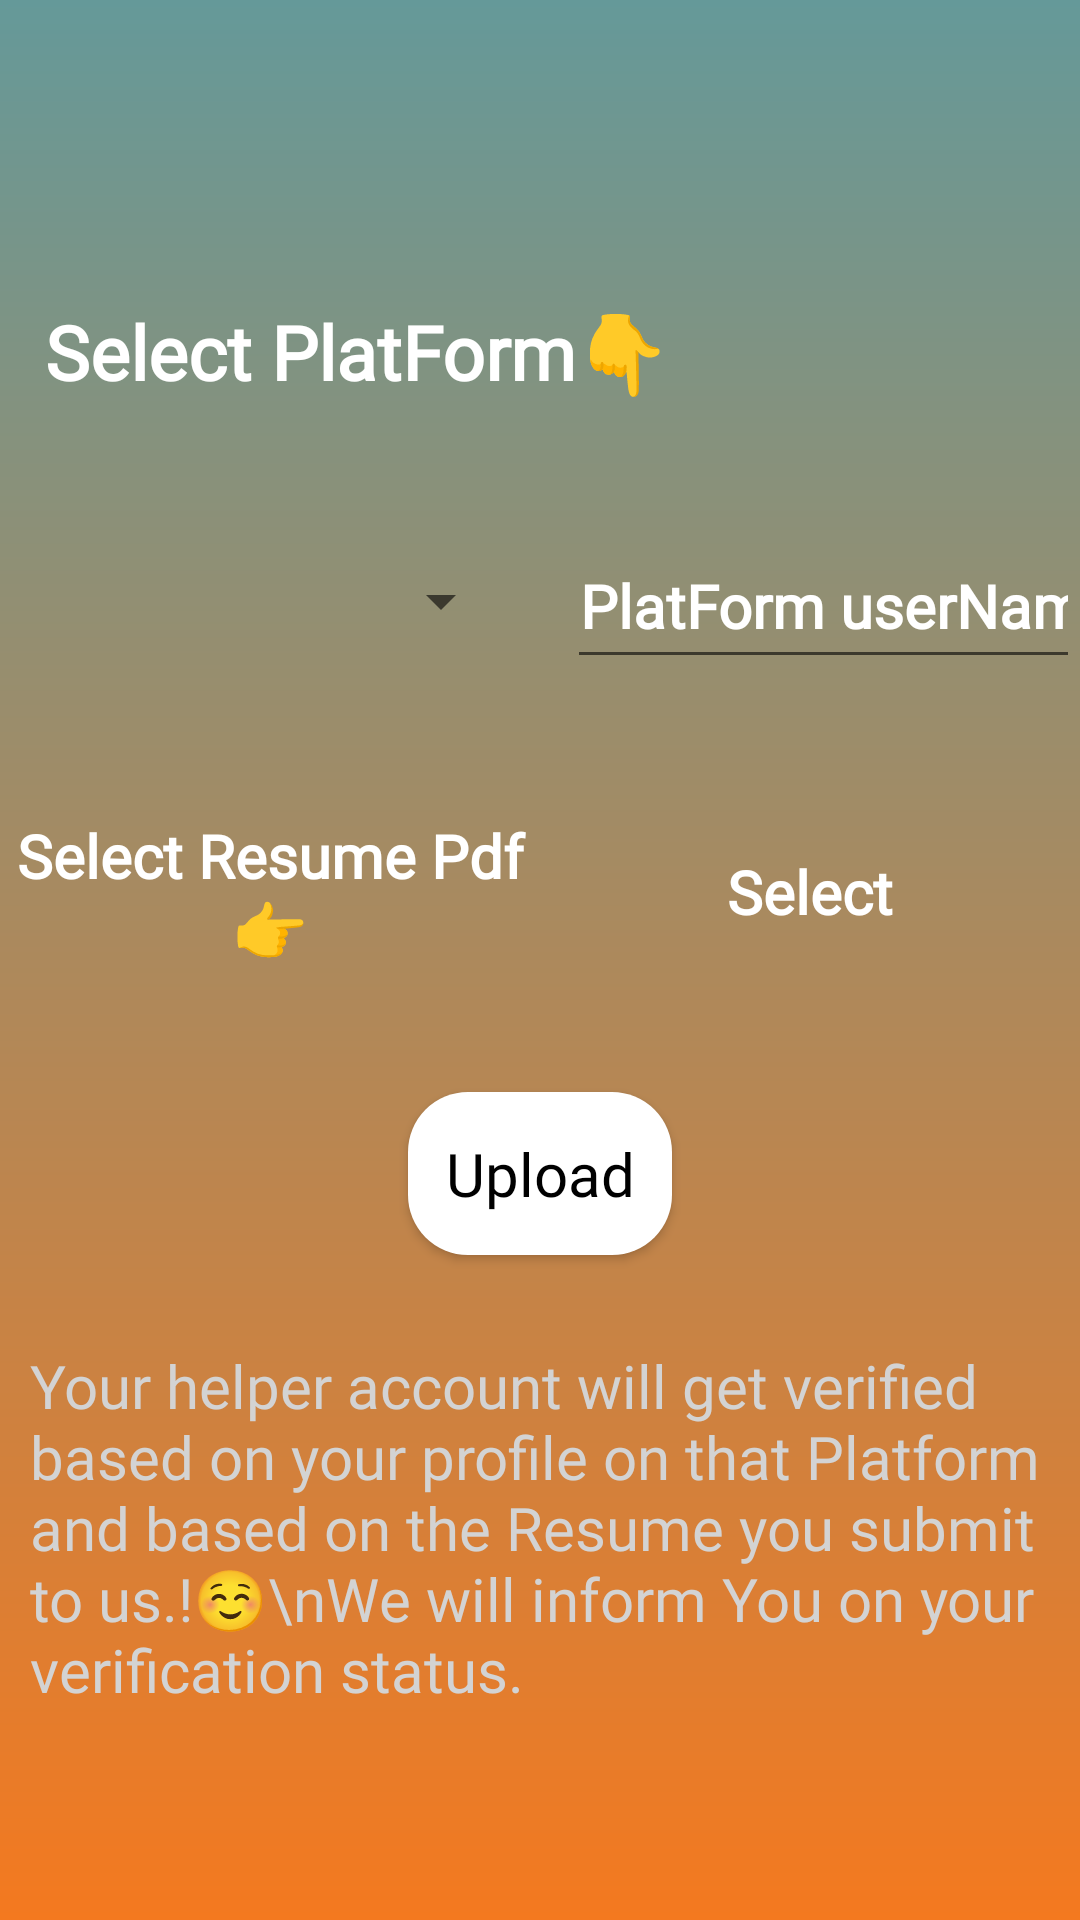

This screen was rendered from an Android layout file. Write that file and the resources it references.
<!-- AndroidManifest.xml: application theme AppTheme -->
<!-- res/layout/platform_layout.xml -->
<?xml version="1.0" encoding="utf-8"?>
<LinearLayout xmlns:android="http://schemas.android.com/apk/res/android"
    android:layout_width="match_parent"
    android:layout_height="match_parent"
    xmlns:app="http://schemas.android.com/apk/res-auto"
    android:orientation="vertical"
    android:gravity="center_vertical"
    android:id="@+id/usernameDialog"
    android:weightSum="1"
    android:background="@drawable/background1">

    <TextView
        android:id="@+id/selectPlatFormTextView"
        android:layout_width="wrap_content"
        android:layout_height="wrap_content"
        android:layout_weight="0.2"
        android:fontFamily="@font/handlee"
        android:layout_marginBottom="10dp"
        android:textStyle="bold"
        android:gravity="center"
        android:padding="5dp"
        android:layout_marginStart="10dp"
        android:text="Select PlatForm👇"
        android:textColor="@color/whiteextra"
        android:textSize="25sp" />

    <LinearLayout
        android:id="@+id/platFormView"
        android:layout_width="match_parent"
        android:layout_height="wrap_content"
        android:layout_weight="0.03"
        android:orientation="horizontal"
        android:visibility="visible"
        android:weightSum="1">
        <androidx.constraintlayout.widget.ConstraintLayout
            android:layout_width="0dp"
            android:layout_height="match_parent"
            android:layout_weight="0.475"
           >

            <Spinner
                android:id="@+id/selctPlatformSpinner"
                style="@style/Widget.MaterialComponents.TextInputLayout.OutlinedBox"
                android:layout_width="match_parent"
                android:layout_height="match_parent"
                android:popupBackground="@drawable/background1"
                app:layout_constraintBottom_toBottomOf="parent"
                app:layout_constraintEnd_toEndOf="parent"
                app:layout_constraintStart_toStartOf="parent"
                app:layout_constraintTop_toTopOf="parent" />

            <EditText
                android:id="@+id/platformOtherEditText"
                android:layout_width="match_parent"
                android:layout_height="match_parent"
                android:fontFamily="@font/handlee"
                android:hint="EnterOtherName"
                android:inputType="textPersonName"
                android:visibility="invisible"
                android:textAlignment="center"
                android:textColor="@color/whiteextra"
                android:textColorHint="@color/whiteextra"
                android:textSize="20sp"
                app:layout_constraintBottom_toBottomOf="parent"
                app:layout_constraintEnd_toEndOf="parent"
                app:layout_constraintStart_toStartOf="parent"
                app:layout_constraintTop_toTopOf="parent"/>
        </androidx.constraintlayout.widget.ConstraintLayout>
      <RelativeLayout
          android:id="@+id/cancel_button_img"
          android:layout_width="0dp"
          android:layout_height="match_parent"
          android:visibility="invisible"
          android:layout_weight="0.05">
          <ImageView

              android:layout_width="wrap_content"
              android:layout_height="wrap_content"
              android:onClick="cancelOther"
              android:src="@drawable/cancel"
              />

      </RelativeLayout>
        <EditText
            android:id="@+id/platformEditText"
            android:layout_width="0dp"
            android:layout_height="match_parent"
            android:layout_weight="0.475"
            android:fontFamily="@font/handlee"
            android:hint="PlatForm userName"
            android:textStyle="bold"
            android:inputType="textPersonName"
            android:textAlignment="center"
            android:textColor="@color/whiteextra"
            android:textColorHint="@color/whiteextra"
            android:textSize="20sp" />


    </LinearLayout>
    <LinearLayout
        android:layout_width="match_parent"
        android:layout_height="wrap_content"
        android:layout_marginTop="20dp"
        android:layout_weight="0.2"
        android:orientation="horizontal"
        android:weightSum="1"
        android:gravity="center_vertical"

        >
    <TextView
        android:layout_width="0dp"
        android:layout_weight="0.5"
        android:layout_height="match_parent"
        android:text="Select Resume Pdf👉"
        android:gravity="center"
        android:textAlignment="center"
        android:textColor="@color/whiteextra"
        android:textSize="20sp"
        android:textStyle="bold"
        android:fontFamily="@font/handlee"
        />
        <TextView
            android:id="@+id/resumeTextView"
            android:layout_width="0dp"
            android:layout_weight="0.5"
            android:layout_height="fill_parent"
            android:text="Select"
            android:drawableRight="@drawable/document_add"
            android:gravity="center"
            android:onClick="selectDocument"
            android:textAlignment="center"
            android:textColor="@color/whiteextra"
            android:textSize="20sp"
            android:textStyle="bold"
            android:fontFamily="@font/handlee"
            />

    </LinearLayout>
    <Button
        android:id="@+id/uploadButton"
        android:layout_width="wrap_content"
        android:layout_height="wrap_content"
        android:layout_marginTop="16dp"
        android:text="@string/Upload"
        android:textAlignment="center"
        android:layout_weight="0.025"
        android:layout_gravity="center"
        android:fontFamily="@font/handlee"
        android:textAllCaps="false"
        android:background="@drawable/google_round_btn"
        android:textColor="@color/black"
        android:textSize="20sp"
        android:onClick="upload"
        />
<TextView
    android:id="@+id/noteTextView"
    android:layout_width="wrap_content"
    android:layout_height="wrap_content"
    android:textSize="20sp"
    android:textColor="@color/white"
    android:layout_marginTop="30dp"
    android:layout_marginStart="10dp"
    android:layout_marginEnd="10dp"
    android:fontFamily="@font/handlee"
    android:text="Your helper account will get verified based on your profile on that Platform and based on the Resume you submit to us.!☺\nWe will inform You on your verification status."
    />

</LinearLayout>
<!-- resources referenced by this layout -->
<resources>
  <color name="black">#000000</color>
  <color name="white">#D3D3D3</color>
  <color name="whiteextra">#FFFFFF</color>
  <!-- drawable background1 (drawable) -->
  <?xml version="1.0" encoding="utf-8"?>
  <shape xmlns:android="http://schemas.android.com/apk/res/android"
      android:shape="rectangle">
  
      <gradient
          android:startColor="#659999"
          android:endColor="#f4791f"
           android:angle="-45"
          android:type="linear"
           />
  
  </shape>
  <!-- drawable google_round_btn (drawable) -->
  <?xml version="1.0" encoding="utf-8"?>
  <shape xmlns:android="http://schemas.android.com/apk/res/android">
         <corners android:radius="20dp"/>
      <solid android:color="@color/whiteextra" />
  
  </shape>
  <string name="Upload">Upload</string>
  <style name="AppTheme" parent="Theme.AppCompat.DayNight.NoActionBar">
          
          <item name="colorPrimary">@color/theme1</item>
          <item name="colorPrimaryDark">@color/theme1</item>
          <item name="colorAccent">@color/theme1</item>
          <item name="android:itemBackground">@color/whiteextra</item>
          <item name="android:textColor">@color/black</item>
  
      </style>
  <color name="theme1">#CD659999</color>
</resources>
